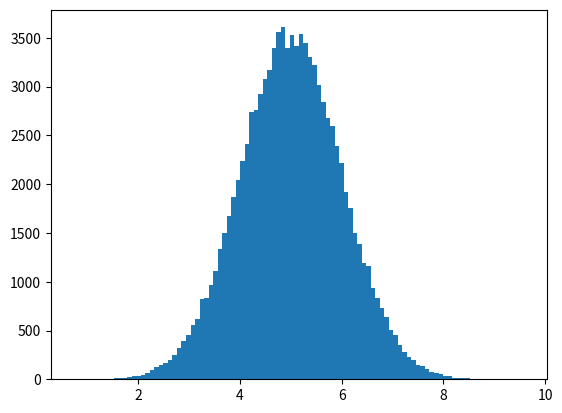

Write Python code to recreate this figure.
import numpy
import matplotlib.pyplot as plt

# Creates an array containing 250 random floats from 0 and 5
x = numpy.random.normal(5.0, 1.0, 100000)

# Creates histogram with 5 bars
plt.hist (x,100)
plt.show()
